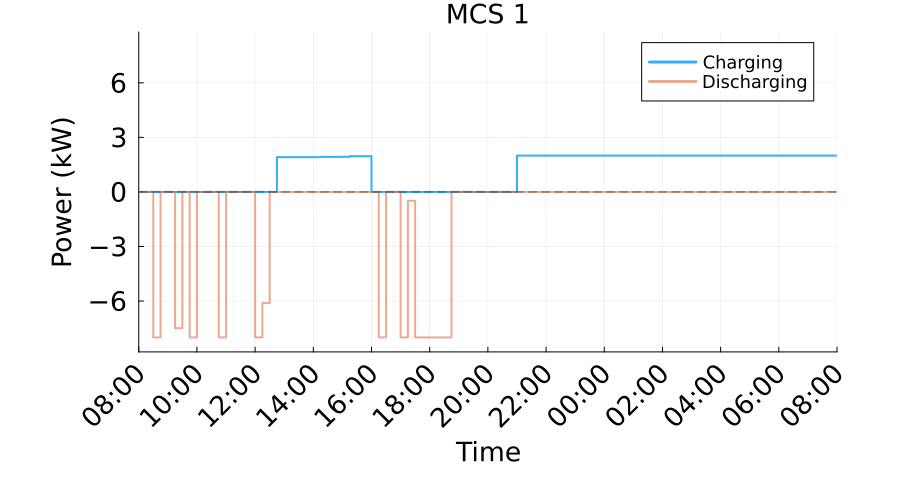

Data behind this chart, as committed beside it:
Time_Period, Time_Start_Label, Time_End_Label, Charging_Power_kW, Discharging_Power_kW, Net_Power_kW
1, 08:00, 08:15, 0.0, 0.0, 0.0
2, 08:15, 08:30, 0.0, 0.0, 0.0
3, 08:30, 08:45, 0.0, 8.0, -8.0
4, 08:45, 09:00, 0.0, 0.0, 0.0
5, 09:00, 09:15, 0.0, 0.0, 0.0
6, 09:15, 09:30, 0.0, 7.494, -7.494
7, 09:30, 09:45, 0.0, 0.0, 0.0
8, 09:45, 10:00, 0.0, 8.0, -8.0
9, 10:00, 10:15, 0.0, 0.0, 0.0
10, 10:15, 10:30, 0.0, 0.0, 0.0
11, 10:30, 10:45, 0.0, 0.0, 0.0
12, 10:45, 11:00, 0.0, 8.0, -8.0
13, 11:00, 11:15, 0.0, 0.0, 0.0
14, 11:15, 11:30, 0.0, 0.0, 0.0
15, 11:30, 11:45, 0.0, 0.0, 0.0
16, 11:45, 12:00, 0.0, 0.0, 0.0
17, 12:00, 12:15, 0.0, 8.0, -8.0
18, 12:15, 12:30, 0.0, 6.111, -6.111
19, 12:30, 12:45, 0.0, 0.0, 0.0
20, 12:45, 13:00, 1.915, 0.0, 1.915
21, 13:00, 13:15, 1.915, 0.0, 1.915
22, 13:15, 13:30, 1.915, 0.0, 1.915
23, 13:30, 13:45, 1.915, 0.0, 1.915
24, 13:45, 14:00, 1.915, 0.0, 1.915
25, 14:00, 14:15, 1.915, 0.0, 1.915
26, 14:15, 14:30, 1.93, 0.0, 1.93
27, 14:30, 14:45, 1.93, 0.0, 1.93
28, 14:45, 15:00, 1.93, 0.0, 1.93
29, 15:00, 15:15, 1.933, 0.0, 1.933
30, 15:15, 15:30, 1.965, 0.0, 1.965
31, 15:30, 15:45, 1.965, 0.0, 1.965
32, 15:45, 16:00, 1.965, 0.0, 1.965
33, 16:00, 16:15, 0.0, 0.0, 0.0
34, 16:15, 16:30, 0.0, 8.0, -8.0
35, 16:30, 16:45, 0.0, 0.0, 0.0
36, 16:45, 17:00, 0.0, 0.0, 0.0
37, 17:00, 17:15, 0.0, 8.0, -8.0
38, 17:15, 17:30, 0.0, 0.4922, -0.4922
39, 17:30, 17:45, 0.0, 8.0, -8.0
40, 17:45, 18:00, 0.0, 8.0, -8.0
41, 18:00, 18:15, 0.0, 8.0, -8.0
42, 18:15, 18:30, 0.0, 8.0, -8.0
43, 18:30, 18:45, 0.0, 8.0, -8.0
44, 18:45, 19:00, 0.0, 0.0, 0.0
45, 19:00, 19:15, 0.0, 0.0, 0.0
46, 19:15, 19:30, 0.0, 0.0, 0.0
47, 19:30, 19:45, 0.0, 0.0, 0.0
48, 19:45, 20:00, 0.0, 0.0, 0.0
49, 20:00, 20:15, 0.0, 0.0, 0.0
50, 20:15, 20:30, 0.0, 0.0, 0.0
51, 20:30, 20:45, 0.0, 0.0, 0.0
52, 20:45, 21:00, 0.0, 0.0, 0.0
53, 21:00, 21:15, 2, 0.0, 2
54, 21:15, 21:30, 2, 0.0, 2
55, 21:30, 21:45, 2, 0.0, 2
56, 21:45, 22:00, 2, 0.0, 2
57, 22:00, 22:15, 2, 0.0, 2
58, 22:15, 22:30, 2, 0.0, 2
59, 22:30, 22:45, 2, 0.0, 2
60, 22:45, 23:00, 2, 0.0, 2
... 36 more rows
